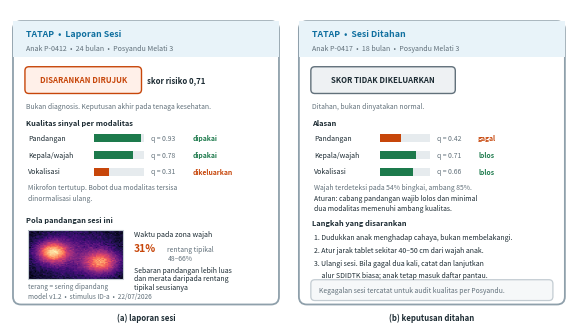

Here is the Python script that generated this plot: (Note: this script raises an exception after producing the figure.)
"""Generate the TATAP cadre-facing report mockup (Lampiran F).

Dua layar: (a) laporan sesi ketika satu modalitas dikeluarkan quality gate,
(b) layar penahanan keputusan ketika cabang pandangan gagal. Isinya ilustrasi
rancangan antarmuka, bukan hasil pengukuran.

Satuan data: 2 unit per inci, sehingga lebar satu karakter pada fontsize f
kira-kira 0.0139 * f unit. Semua teks diperiksa agar tetap di dalam panel.
"""

from pathlib import Path

import matplotlib.pyplot as plt
import numpy as np
from matplotlib.patches import FancyBboxPatch, Rectangle

BLUE = "#0f6f9f"
BLUE_FILL = "#e8f3f9"
ORANGE = "#c7460a"
GREEN = "#1d7a4c"
GREY = "#61707a"
LINE = "#c3ccd2"
INK = "#1c2b33"

FIGW, FIGH = 5.60, 3.15
UNIT = 2.0
XMAX, YMAX = FIGW * UNIT, FIGH * UNIT

fig, ax = plt.subplots(figsize=(FIGW, FIGH))
ax.set_xlim(0, XMAX)
ax.set_ylim(0, YMAX)
ax.axis("off")

PW = 5.34          # lebar panel
PX = [0.06, 5.80]  # tepi kiri tiap panel
PY, PH = 0.34, 5.72


def txt(x, y, s, size=5.4, color=INK, weight="normal", ha="left", style="normal"):
    ax.text(x, y, s, fontsize=size, color=color, fontweight=weight, ha=ha,
            va="center", style=style, zorder=5)


def bar(x, y, w, h, frac, color):
    ax.add_patch(Rectangle((x, y), w, h, linewidth=0, facecolor="#e6ebee", zorder=4))
    ax.add_patch(Rectangle((x, y), w * frac, h, linewidth=0, facecolor=color, zorder=5))


def panel(i, title, subtitle):
    x = PX[i]
    ax.add_patch(FancyBboxPatch(
        (x, PY), PW, PH, boxstyle="round,pad=0.0,rounding_size=0.16",
        linewidth=1.3, edgecolor="#8fa0ab", facecolor="white", zorder=1))
    ax.add_patch(Rectangle((x, PY + PH - 0.72), PW, 0.72, linewidth=0,
                           facecolor=BLUE_FILL, zorder=2))
    txt(x + 0.26, PY + PH - 0.26, title, 6.3, BLUE, "bold")
    txt(x + 0.26, PY + PH - 0.54, subtitle, 5.1, GREY)
    return x


def modality_rows(x, y, rows):
    for name, q, col, status in rows:
        txt(x + 0.30, y, name, 5.1)
        bar(x + 1.62, y - 0.085, 1.02, 0.17, q, col)
        txt(x + 2.78, y, f"q = {q:.2f}", 4.9, GREY)
        txt(x + 3.60, y, status, 4.9, col, "bold")
        y -= 0.34
    return y


# ============================ (a) laporan sesi ============================
xa = panel(0, "TATAP  •  Laporan Sesi", "Anak P-0412  •  24 bulan  •  Posyandu Melati 3")

ax.add_patch(FancyBboxPatch((xa + 0.26, 4.62), 2.30, 0.50,
                            boxstyle="round,pad=0.02,rounding_size=0.08",
                            linewidth=1.0, edgecolor=ORANGE, facecolor="#fff0e9",
                            zorder=4))
txt(xa + 1.41, 4.87, "DISARANKAN DIRUJUK", 5.6, ORANGE, "bold", ha="center")
txt(xa + 2.70, 4.87, "skor risiko 0,71", 5.6, INK, "bold")
txt(xa + 0.26, 4.34, "Bukan diagnosis. Keputusan akhir pada tenaga kesehatan.",
    4.9, GREY, style="italic")

txt(xa + 0.26, 4.00, "Kualitas sinyal per modalitas", 5.4, INK, "bold")
y = modality_rows(xa, 3.70, [
    ("Pandangan", 0.93, GREEN, "dipakai"),
    ("Kepala/wajah", 0.78, GREEN, "dipakai"),
    ("Vokalisasi", 0.31, ORANGE, "dikeluarkan"),
])
txt(xa + 0.30, y + 0.02, "Mikrofon tertutup. Bobot dua modalitas tersisa", 4.9, GREY,
    style="italic")
txt(xa + 0.30, y - 0.20, "dinormalisasi ulang.", 4.9, GREY, style="italic")

txt(xa + 0.26, 2.06, "Pola pandangan sesi ini", 5.4, INK, "bold")
rng = np.random.default_rng(7)
gx, gy = np.meshgrid(np.linspace(-1.6, 1.6, 70), np.linspace(-1.2, 1.2, 52))
dens = (np.exp(-((gx + 0.78) ** 2 + (gy - 0.12) ** 2) / 0.26)
        + 0.82 * np.exp(-((gx - 0.88) ** 2 + (gy + 0.38) ** 2) / 0.31)
        + 0.30 * np.exp(-(gx ** 2 + gy ** 2) / 1.9))
dens += 0.05 * rng.standard_normal(dens.shape)
ax.imshow(dens, extent=(xa + 0.30, xa + 2.20, 0.86, 1.84), aspect="auto",
          cmap="magma", origin="lower", zorder=4)
ax.add_patch(Rectangle((xa + 0.30, 0.86), 1.90, 0.98, linewidth=0.8, edgecolor=LINE,
                       facecolor="none", zorder=5))
txt(xa + 0.30, 0.70, "terang = sering dipandang", 4.7, GREY, style="italic")

txt(xa + 2.42, 1.76, "Waktu pada zona wajah", 5.1)
txt(xa + 2.42, 1.48, "31%", 7.4, ORANGE, "bold")
txt(xa + 3.10, 1.46, "rentang tipikal", 4.9, GREY)
txt(xa + 3.10, 1.28, "48–66%", 4.9, GREY)
txt(xa + 2.42, 1.04, "Sebaran pandangan lebih luas", 5.0)
txt(xa + 2.42, 0.86, "dan merata daripada rentang", 5.0)
txt(xa + 2.42, 0.68, "tipikal seusianya", 5.0)

txt(xa + 0.30, 0.50, "model v1.2  •  stimulus ID-a  •  22/07/2026", 4.7, GREY)
txt(xa + PW / 2, 0.08, "(a) laporan sesi", 5.6, INK, "bold", ha="center")

# ========================= (b) keputusan ditahan =========================
xb = panel(1, "TATAP  •  Sesi Ditahan", "Anak P-0417  •  18 bulan  •  Posyandu Melati 3")

ax.add_patch(FancyBboxPatch((xb + 0.26, 4.62), 2.86, 0.50,
                            boxstyle="round,pad=0.02,rounding_size=0.08",
                            linewidth=1.0, edgecolor=GREY, facecolor="#eef1f3",
                            zorder=4))
txt(xb + 1.69, 4.87, "SKOR TIDAK DIKELUARKAN", 5.6, INK, "bold", ha="center")
txt(xb + 0.26, 4.34, "Ditahan, bukan dinyatakan normal.", 4.9, GREY, style="italic")

txt(xb + 0.26, 4.00, "Alasan", 5.4, INK, "bold")
y = modality_rows(xb, 3.70, [
    ("Pandangan", 0.42, ORANGE, "gagal"),
    ("Kepala/wajah", 0.71, GREEN, "lolos"),
    ("Vokalisasi", 0.66, GREEN, "lolos"),
])
txt(xb + 0.30, y + 0.02, "Wajah terdeteksi pada 54% bingkai, ambang 85%.", 4.9, GREY,
    style="italic")
txt(xb + 0.30, y - 0.20, "Aturan: cabang pandangan wajib lolos dan minimal", 4.9, INK)
txt(xb + 0.30, y - 0.40, "dua modalitas memenuhi ambang kualitas.", 4.9, INK)

txt(xb + 0.26, 1.98, "Langkah yang disarankan", 5.4, INK, "bold")
steps = [
    "1. Dudukkan anak menghadap cahaya, bukan membelakangi.",
    "2. Atur jarak tablet sekitar 40–50 cm dari wajah anak.",
    "3. Ulangi sesi. Bila gagal dua kali, catat dan lanjutkan",
    "     alur SDIDTK biasa; anak tetap masuk daftar pantau.",
]
yy = 1.70
for s in steps:
    txt(xb + 0.30, yy, s, 5.0)
    yy -= 0.26

ax.add_patch(FancyBboxPatch((xb + 0.26, 0.44), PW - 0.52, 0.38,
                            boxstyle="round,pad=0.02,rounding_size=0.08",
                            linewidth=0.9, edgecolor=LINE, facecolor="#f6f8f9",
                            zorder=4))
txt(xb + 0.40, 0.63, "Kegagalan sesi tercatat untuk audit kualitas per Posyandu.",
    4.9, GREY)
txt(xb + PW / 2, 0.08, "(b) keputusan ditahan", 5.6, INK, "bold", ha="center")

fig.tight_layout(pad=0.05)
output = Path(__file__).with_name("mockup.pdf")
fig.savefig(output, bbox_inches="tight", pad_inches=0.02)
plt.close(fig)
